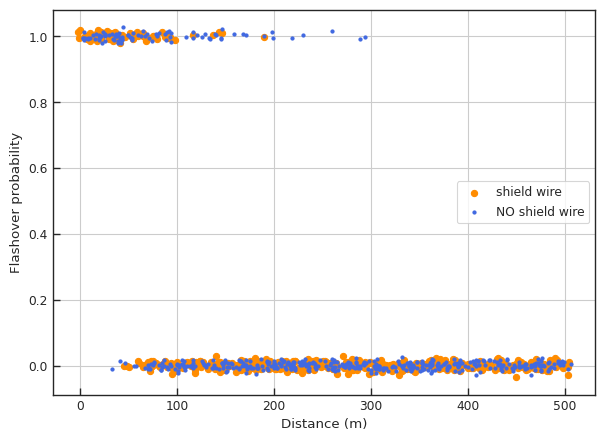
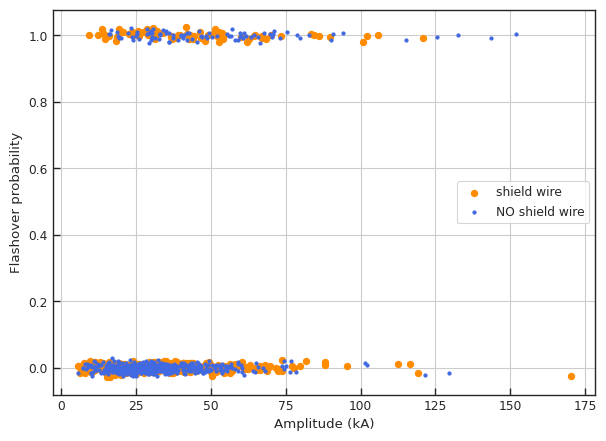
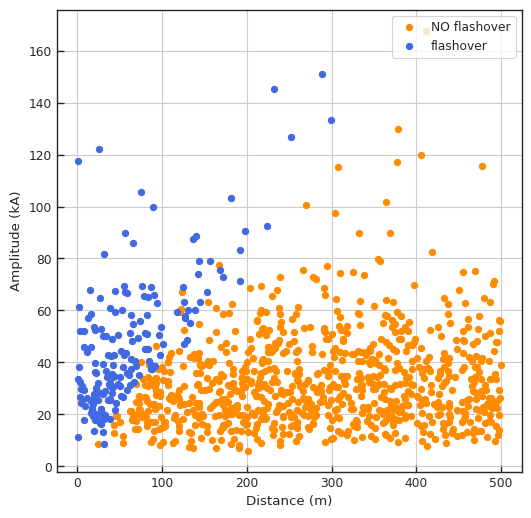

Here is the Python script that generated these plots, in order:
# [redacted]
# [redacted]
# HR21000, Split, Croatia.
"""
References:
[1] J. A. Martinez and F. Gonzalez-Molina, "Statistical evaluation
of lightning overvoltages on overhead distribution lines using neural
networks," in IEEE Transactions on Power Delivery, vol. 20, no. 3,
pp. 2219-2226, July 2005, doi: 10.1109/TPWRD.2005.848734.
[2] A. R. Hileman, "Insulation Coordination for Power Systems", CRC Press,
Boca Raton, FL, 1999.
"""
from cmath import nan
import numpy as np
import pandas as pd
from scipy import stats
from scipy import integrate


def egm(I, model='Love'):
    """
    Electrogeometric model of lightning attachment to transmission lines.

    Arguments
    ---------
    model: string
        Electrogeometric (EGM) model name from one of the following options: 
        'Wagner', 'Young', 'AW', 'BW', 'Love', 'Anderson', where AW
        stands for Armstrong & Whitehead, while BW means Brown & Whitehead.
    I: float
        Lightning current amplitude in kA.

    Returns
    -------
    rg: float
        Striking distance to ground in meters.
    Ag: float
        Parameter A from the select EGM model r = A * I^b in relation to ground.
    rc: float
        Striking distance to phase conductor in meters.
    Ac: float
        Parameter A from the select EGM model r = A * I^b in relation to phase
        conductor.

    Raises
    ------
    NotImplementedError
    """
    if model == 'Wagner':
        Ag = 14.2
        bg = 0.42
        Ac = 14.2
        bc = 0.42
    elif model == 'Young':
        Ag = 27.
        bg = 0.32
        Ac = 27.
        bc = 0.32
    elif model == 'AW':
        # Armstrong & Whitehead
        Ag = 6.
        bg = 0.8
        Ac = 6.7
        bc = 0.8
    elif model == 'BW':
        # Brown & Whitehead
        Ag = 6.4
        bg = 0.75
        Ac = 7.1
        bc = 0.75
    elif model == 'Love':
        Ag = 10.
        bg = 0.65
        Ac = 10.
        bc = 0.65
    elif model == 'Anderson':
        Ag = 8.
        bg = 0.65
        Ac = 8.
        bc = 0.65
    else:
        raise NotImplementedError('Model {} is not recognized.'.format(model))
    
    rg = Ag*I**bg
    rc = Ac*I**bc

    return rg, rc, Ag, bg


def max_shielding_current(I, h, y, sg, model='Love'):
    """
    Compute maximum shielding current of the transmission line.

    Arguments
    ---------
    I: float
        Lightning current amplitude in kA.
    h: float
        Height of the shield wire (m).
    y: float
        Height of the phase conductor (m).
    sg: float
        Separation distance between the shield wires (m).
    model: string
        Electrogeometric (EGM) model name from one of the following options:
        'Wagner', 'Young', 'AW', 'BW', 'Love', 'Anderson', where AW
        stands for Armstrong & Whitehead, while BW means Brown & Whitehead.

    Returns
    -------
    Igm: float
        Maximum shielding current of the line (kA).
    """
    if y > h:
        raise ValueError('y > h: Height of the phase cond. (y) should NOT exceed'
                         ' that of the shield wire (h).')

    rg, rc, A, b = egm(1., model)
    a = sg / 2.
    alpha = np.arctan(a/(h-y))
    gamma = rc/rg
    ko = 1. - gamma**2*np.sin(alpha)**2
    rgm = ((h+y)/(2.*ko))*(1. + np.sqrt(1. - ko*(1. + (a/(h+y))**2)))
    Igm = (rgm/A)**(1./b)

    return Igm


def exposure_distances(I, h, y, sg, model='Love'):
    """
    Compute exposure distances to shield wire(s) and phase conductors.

    Arguments
    ---------
    I: float
        Lightning current amplitude in kA.
    h: float
        Height of the shield wire (m).
    y: float
        Height of the phase conductor (m).
    sg: float
        Separation distance between the shield wires (m).
    model: string
        Electrogeometric (EGM) model name from one of the following options:
        'Wagner', 'Young', 'AW', 'BW', 'Love', 'Anderson', where AW
        stands for Armstrong & Whitehead, while BW means Brown & Whitehead.

    Returns
    -------
    Dg: float
        Exposure distance to shield wire(s) or ground surface (m).
    Dc: float
        Exposure distance to phase conductor (m).

    Raises
    ------
    ValueError
        Height of the phase conductor should not exceed that of the shield wire(s).
    """
    if y > h:
        raise ValueError('y > h: Height of the phase cond. (y) should NOT exceed'
                         ' that of the shield wire (h).')

    rg, rc, A, b = egm(I, model)
    igm = max_shielding_current(I, h, y, sg, model)

    if I > igm:
        Dc = 0.
        thetac = np.arcsin((rg-h)/rc)
        Dg = rc*np.cos(thetac)

    else:
        if rg <= y:
            theta = 0.
        else:
            theta = np.arcsin((rg-y)/rc)
        a = sg / 2.
        alpha = np.arctan(a/(h-y))
        beta = np.arcsin(np.sqrt(a**2 + (h-y)**2)/(2.*rc))
        Dc = rc*(np.cos(theta) - np.cos(alpha + beta))
        Dg = rc*np.cos(alpha - beta)

    return Dg, Dc


def striking_point(x0, I, h, y, sg, model='Love', shield=True):
    """
    Determine the striking point of lightning flash.

    Note
    ----
    Strike event is coded as follows:
        0 - direct stroke to shield wire
        1 - direct stroke to phase conductor (shielding failure)
        2 - indirect (near-by) stroke
        3 - direct stroke to phase conductor without shield wires
        4 - indirect (near-by) stroke without shield wires

    Arguments
    ---------
    x0: float
        Perpendicular distance of the lightning strike [0, xmax] in (m) from
        the distribution line.
    I: float
        Lightning current amplitude in kA.
    h: float
        Height of the shield wire (m).
    y: float
        Height of the phase conductor (m).
    sg: float
        Separation distance between the shield wires (m).
    model: string
        Electrogeometric (EGM) model name from one of the following options:
        'Wagner', 'Young', 'AW', 'BW', 'Love', 'Anderson', where AW
        stands for Armstrong & Whitehead, while BW means Brown & Whitehead.
    shield: bool
        Presence of shield wire (True/False).

    Returns
    -------
    strike: int
        Strike point code value (0 to 4).

    Raises
    ------
    NotImplementedError
    """
    if y > h:
        raise ValueError('y > h: Height of the phase cond. (y) should NOT exceed'
                         ' that of the shield wire (h).')
    if shield:
        # Shield wire is present at the transmission line
        Dg, Dc = exposure_distances(I, h, y, sg, model)
        if x0 <= sg/2. + Dg:
            strike = 0  # stroke to shield wire
        elif sg/2. + Dg < x0 <= sg/2. + Dg + Dc:
            strike = 1  # stroke to phase conductor
        elif x0 > sg/2. + Dg + Dc:
            strike = 2  # indirect (near-by) stroke
        else:
            # Impossible situation encountered
            raise NotImplementedError('Impossible situation encountered!')
    else:
        # There is NO shield wire
        rg, rc, A, b = egm(I, model)
        Dc = np.sqrt(rc**2 - (rg-y)**2)
        if x0 <= sg/2. + Dc:
            strike = 3  # stroke to phase conductor without shield wires
        elif x0 > sg/2. + Dc:
            strike = 4  # indirect (near-by) stroke without shield wires
        else:
            # Impossible situation encountered
            raise NotImplementedError('Impossible situation encountered!')

    return strike


def impedance(height, radius):
    """
    Wave impedance of the single conductor above earth.

    Parameters
    ----------
    height: float
        Conductor height above earth (m).
    radius: float
        Conductor radius (m).

    Returns
    -------
    Z: float
        Wave impedance (Ohm).
    """
    Z = 60. * np.log((2. * height) / radius)
    return Z


def phase_conductor(I, y, rad_c):
    """
    Direct stroke to phase conductor with or without shield wire(s).

    Parameters
    ----------
    I: float A
        Lightning current amplitude (kA).
    y: float
        Phase conductor height (m).
    rad_c: float
        Phase conductor radius (m).

    Returns
    -------
    Volt: float
        Overvoltage amplitude (kV).
    """
    Zc = impedance(y, rad_c)  # phase conductor's wave impedance
    Volt = Zc * (I/2.)
    return Volt


def indirect_stroke(x0, I, y, v, c):
    """
    Indirect stroke (transmission line without shield wire).

    Arguments
    ---------
    x0: float
        Perpendicular distance of the lightning strike [0, xmax] in (m) from
        the distribution line.
    I: float
        Lightning current amplitude in kA.
    h: float
        Height of the shield wire (m).
    y: float
        Height of the phase conductor (m).
    v: float
        Velocity of the lightning return stroke (m/us).
    c: float
        Speed of light in free space (m/us).

    Returns
    -------
    Vc: float
        Overvoltage amplitude (kV).
    """
    k = ((30.*I*y)/x0)
    Vc = k * (1. + (1./np.sqrt(2.)) * (v/c) * (1. / np.sqrt(1. - 0.5*(v/c)**2)))
    return Vc


def impedances(h, y, sg, rad_s):
    """
    Wave impedance of the shield wire, including the mirror image.

    Parameters
    ----------
    h: float
        Height of the shield wire (m).
    y: float
        Height of the phase conductor (m).
    sg: float
        Separation distance between the shield wires (m).
    rad_s: float
        Radius of the shield wire (m).

    Returns
    -------
    Zsw, Zswc: float, float
        Wave impedances of the shield wire, including the mirror image in (ohm).

    Raises
    ------
    ValueError
        Height of the phase conductor should not exceed that of the shield wire(s).
    """
    if y > h:
        raise ValueError('y > h: Height of the phase cond. (y) should NOT exceed'
                         ' that of the shield wire (h).')

    Zsw = impedance(h, rad_s)  # shield wire's wave impedance
    a = sg / 2.
    Zswc = 60. * np.log(np.sqrt(a**2 + (h + y)**2) / np.sqrt(a**2 + (h - y)**2))
    return Zsw, Zswc


def indirect_shield_wire_present(x0, I, h, y, sg, v, c, R, rad_s):
    """
    Indirect stroke with TL shield wire present on the tower.

    Parameters
    ----------
    x0: float
        Perpendicular distance of the lightning strike [0, xmax] in (m) from
        the distribution line.
    I: float
        Lightning current amplitude in kA.
    h: float
        Height of the shield wire (m).
    y: float
        Height of the phase conductor (m).
    sg: float
        Separation distance between the shield wires (m).
    v: float
        Velocity of the lightning return stroke (m/us).
    c: float
        Speed of light in free space (m/us).
    R: float
        Grounding resistance of the shield wire (Ohm).
    rad_s: float
        Radius of the shield wire (m).

    Returns
    -------
    Volt: float
        Overvoltage amplitude (kV).

    Raises
    ------
    ValueError
        Height of the phase conductor should not exceed that of the shield wire(s).    
    """
    if y > h:
        raise ValueError('y > h: Height of the phase cond. (y) should NOT exceed'
                         ' that of the shield wire (h).')

    Vc = indirect_stroke(x0, I, y, v, c)
    Zsw, Zswc = impedances(h, y, sg, rad_s)
    pr = 1. - (h/y) * (Zswc / (Zsw + 2.*R))
    Volt = pr * Vc
    return Volt


def backflashover(I, h, y, sg, c, Ri, rad_s, span_length=150.):
    """
    Lightning strike to shield wire and the backflashover overvoltage.

    Parameters
    ----------
    I: float
        Lightning current amplitude in kA.
    h: float
        Height of the shield wire (m).
    y: float
        Height of the phase conductor (m).
    sg: float
        Separation distance between the shield wires (m).
    c: float
        Speed of light in free space (m/us).
    Ri: float
        Stricken tower's impulse grounding resistance (Ohm).
    rad_s: float
        Radius of the shield wire (m).
    span_length: float
        Span length (default value: 150 m on distribution lines).

    Returns
    -------
    Volt: float
        Overvoltage amplitude (kV).

    Raises
    ------
    ValueError
        Height of the phase conductor should not exceed that of the shield
        wire(s).
    
    Notes
    -----
    Analysis of the backflashover phenomenon is presented in detail in the
    following reference:
        A. R. Hileman, Insulation Coordination for Power Systems, CRC Press,
        Boca Raton (FL), 1999, pp. 373-423.
    """
    if y > h:
        raise ValueError('y > h: Height of the phase cond. (y) should NOT exceed'
                         ' that of the shield wire (h).')

    Zsw, Zswc = impedances(h, y, sg, rad_s)
    Z = Zsw/2.
    Rn = Ri/2.  # grounding resistance of the tower at the other side of the
    # span it is assumed here that it equals half of the (impulse) grounding
    # impedance of the stricken transmission line tower; this assumption does
    # not have significant impact on the outcome.
    Zw = ((2.*Ri**2*Z) / (Z + Ri)**2) * ((Z - Rn) / (Z + Rn))
    Zi = (Ri*Z) / (Z + Ri)
    Fi = ((Z - Ri) / (Z + Ri)) * ((Z - Rn) / (Z + Rn))
    Tau = span_length / c
    T = 2.  # fixed; see the original paper for more info.
    N = int(np.floor(T / (2.*Tau)))
    kv = I * Tau * Zw * ((1. - Fi**N) / (1. - Fi)**2 - (float(N)*Fi**N) / (1. - Fi))
    Vt = 0.5 * I * T * (Zi - (Zw * (1. - Fi**N)) / (1. - Fi)) + kv
    CF = Zswc / Zsw
    Volt = Vt * (1. - CF)

    return Volt


def backflashover_cigre(I, Un, R0, rho, h, rad_s, 
                        span_length=150., CFO=150., KPF=0.7,
                        C=0.35, Eo=400., eps_Ri=0.1):
    """
    Simplified CIGRE method for calculating backflashover on overhead
    transmission (distribution) lines.

    Parameters
    ----------
    I: float
        Lightning current amplitude (kA).
    Un: float
        Nominal voltage of the line (kV).
    R0: float
        Grounding resistance (at low-current level) of the distribution
        line's tower (Ohm). Typical values range between 10 to 50 Ohms.
    rho: float
        Average soil resistivity at the tower's site (Ohm/m). Parameters
        `rho` and `R0` define the factor `rho/R0` which is typically found
        in the range between 10 and 50.
    CFO: float
        Critical flashover voltage level of the line's insulation (kV).
    KPF: float
        Dimensionless factor (so-called power frequency factor) for
        correcting the nominal voltage of the line. For a horizontal
        configuration of the line the recommended value is 0.7, while
        for a vertical configuration the recommended value is 0.4.
    span_length: float
        Average length of a single span of the distribution line (m).
    h: float
        Height of the shield wire (m).
    rad_s: float
        Shield wire radius (m).
    C: float
        Coupling factor (dimensionless) between the shield wire(s) and the
        phase conductors. Recommended average value of this factor is 0.35.
    Eo: float
        Electric field strength for the inception of the soil ionization
        at the tower grounding (kV/m). Recommended value is 400 kV/m.
    eps_Ri: float
        Tolerance of the tower's grounding impulse impedance value for
        terminating the iterative computation procedure of the simplified
        method.
    
    Returns
    -------
    Ic: float
        Critical current value for the onset of the backflashover event, (kA).
    Vc: float
        Backflashover overvoltage value across the insulator strings on the
        stricken tower, (kV).
    
    Raises
    ------
    Exception
        General exception is raised if the while loop exhausts the counter
        without convergence.
    
    Notes
    -----
    This method is described in detail (including its underlying assumptions
    and limitations) in the following reference:
        A. R. Hileman, Insulation Coordination for Power Systems, CRC Press,
        Boca Raton (FL), 1999, pp. 373-423.
    """
    # Power frequency phase voltage
    VPF = KPF * (Un*np.sqrt(2.)/np.sqrt(3.))
    # Travel time of the single span (us)
    Ts = span_length / 300.  # c = 300 m/us
    # Surge impedance of the shield wire(s)
    Zg = impedance(h, rad_s)
    
    k = 0
    Ri = R0/2.
    while k < 10000:
        Tau = (Zg/Ri)*Ts
        CFOns = (0.977 + 2.82/Tau)*(1. - 0.2*VPF/CFO)*CFO
        Re = (Ri*Zg)/(Zg + 2.*Ri)
        Ic = (CFOns - VPF)/((1. - C)*Re)
        IR = (Re/Ri)*Ic
        Ig = (rho*Eo)/(2.*np.pi*R0**2)
        Rin = R0/np.sqrt(1. + IR/Ig)
        # Test for convergence
        if abs(Rin - Ri) <= eps_Ri:
            break
        else:
            Ri = Rin
        k += 1
    else:
        raise Exception('Error: Iterative method did not converge!')    
    
    # Backflashover overvoltage
    Vc = (1. - C) * Re * I
    return Ic, Vc


def induced_overvoltage(x0, I, h, y, sg, w, Ri, rad_c, rad_s, R, c,
                        model='Love', shield=True, span_length=150.):
    """
    Compute induced overvoltage on transmission line for different
    types of lightning strokes, where strike event has been coded
    as follows:
        0 - direct stroke to shield wire
        1 - direct stroke to phase conductor (shielding failure)
        2 - indirect (near-by) stroke where shield wires are present
        3 - direct stroke to phase conductor without shield wires
        4 - indirect (near-by) stroke where shield wires are absent

    Parameters
    ----------
    x0: float
        Perpendicular distance of the lightning strike [0, xmax] in (m) from
        the distribution line.
    I: float
        Lightning current amplitude in kA.
    h: float
        Height of the shield wire (m).
    y: float
        Height of the phase conductor (m).
    sg: float
        Separation distance between the shield wires (m).
    w: float
        Lightning return stroke velocity (m/us).
    Ri: float
        Tower's (impulse) resistance/ impedance (Ohm).
    rad_c: float
        Phase conductor radius (m).
    rad_s: float
        Shield wire radius (m).
    R: float
        Grounding resistance of shield wire (Ohm).
    c: float
        Speed of light in free space (300 m/us).
    model: string
        Electrogeometric (EGM) model name from one of the following options: 
        'Wagner', 'Young', 'AW', 'BW', 'Love', 'Anderson', where AW
        stands for Armstrong & Whitehead, while BW means Brown & Whitehead.
    shield: bool
        Presence of shield wire (True/False).
    span_length: float
        Span length (default value: 150 m on distribution lines).

    Returns
    -------
    return: float
        Induced voltage amplitude (kV).
    """
    if y > h:
        raise ValueError('y > h: Height of the phase cond. (y) should NOT exceed'
                         ' that of the shield wire (h).')

    # Compute return-stroke velocity
    v = c/np.sqrt(1. + w/I)

    # Point of lightning strike
    stroke = striking_point(x0, I, h, y, sg, model, shield)

    # Compute overvoltage on the transmission line
    if shield:
        # Shield wire is present on the transmission line
        if stroke == 1:
            # Stroke to phase conductor
            V = phase_conductor(I, y, rad_c)
        elif stroke == 2:
            # indirect stroke
            V = indirect_shield_wire_present(x0, I, h, y, sg, v, c, R, rad_s)
        elif stroke == 0:
            # stroke to shield wire (with backflashover)
            V = backflashover(I, h, y, sg, c, Ri, rad_s, span_length)
        else:
            # Impossible situation encountered
            raise NotImplementedError('Impossible situation encountered!')
    else:
        # There is NO shield wire on the transmission line
        if stroke == 3:
            # Stroke to phase conductor
            V = phase_conductor(I, y, rad_c)
        elif stroke == 4:
            # indirect stroke
            V = indirect_stroke(x0, I, y, v, c)
        else:
            # Impossible situation encountered
            raise NotImplementedError('Impossible situation encountered!')
    return V


def flashover(x0, I, h, y, sg, w, Ri, CFO, model='Love', shield=True, **params):
    """
    Determine if the flashover has occurred or not.

    Parameters
    ----------
    x0: float
        Perpendicular distance of the lightning strike [0, xmax] in (m) from
        the distribution line.
    I: float
        Lightning current amplitude in kA.
    h: float
        Height of the shield wire (m).
    y: float
        Height of the phase conductor (m).
    sg: float
        Separation distance between the shield wires (m).
    w: float
        Lightning return stroke velocity (m/us).
    Ri: float
        Tower's (impulse) resistance/ impedance (Ohm).
    CFO: float
        Critical flashover voltage level (kV).
    rad_c: float
        Phase conductor radius (m).
    rad_s: float
        Shield wire radius (m).
    R: float
        Grounding resistance of shield wire (Ohm).
    c: float
        Speed of light in free space (300 m/us).
    model: string
        Electrogeometric (EGM) model name from one of the following options: 
        'Wagner', 'Young', 'AW', 'BW', 'Love', 'Anderson', where AW
        stands for Armstrong & Whitehead, while BW means Brown & Whitehead.
    shield: bool
        Presence of shield wire (True/False).

    return: float
        Flashover (0/1) indicator.
    """
    from operator import itemgetter

    if y > h:
        raise ValueError('y > h: Height of the phase cond. (y) should NOT exceed'
                         ' that of the shield wire (h).')
    # Unpacking extra arguments
    rad_s, rad_c, R, c, span_length = itemgetter(
        'rad_s', 'rad_c', 'R', 'c', 'span_length')(params)

    # Compute induced overvoltage
    overvoltage = induced_overvoltage(x0, I, h, y, sg, w, Ri, rad_c, rad_s,
                                      R, c, model, shield, span_length)
    # Determine if there is a flashover or not
    if abs(overvoltage) > CFO:
        flash = True
    else:
        flash = False
    return flash


def transmission_line(N, h, y, sg, distances, amplitudes, w, Ri,
                      egm_models, shield_wire, CFO=150.,
                      rad_c=5e-3, rad_s=2.5e-3, R=10., c=300.,
                      span_length=150.):
    """
    Determine if the flashover has occurred or not for any transmission line
    This subroutine calls "flashover" subroutine for each set of random values
    Note: Typical distribution line geometry is used for default values.

    N: int
        Number of flashover simulations.
    h: float
        Height of the shield wire (m).
    y: float
        Height of the phase conductor (m).
    sg: float
        Separation distance between the shield wires (m).
    distances: array
        Perpendicular distances from the strike point to line (m).
    amplitudes: array
        Lightning current amplitudes (kA).
    w: array
        Lightning return stroke velocity (m/us).
    Ri: array
        Tower's (impulse) resistance/ impedance (Ohm).
    egm_model: list of strings
        Electrogeometric (EGM) model name from one of the following options:
        'Wagner', 'Young', 'AW', 'BW', 'Love', 'Anderson', where AW
        stands for Armstrong & Whitehead, while BW means Brown & Whitehead.
    shield_wire: list of bools
        Presence of shield wire (True/False).
    CFO: float
        Critical flashover voltage level (kV).
    rad_c: float
        Phase conductor radius (m).
    rad_s: float
        Shield wire radius (m).
    R: float
        Grounding resistance of shield wire (Ohm).
    c: float
        Speed of light in free space (300 m/us).
    span_length: float
        Span length (default value: 150 m on distribution lines).

    return: array of bools 
        Flashover (0/1) indicator.
    """
    if y > h:
        raise ValueError('y > h: Height of the phase cond. (y) should NOT exceed'
                         ' that of the shield wire (h).')
    # Default parameters
    params = {'rad_s': rad_s, 'rad_c': rad_c, 'R': R, 'c': c, 
              'span_length': span_length}

    # Flashover computation
    flash = np.empty_like(amplitudes)
    for j in range(N):
        flash[j] = flashover(distances[j], amplitudes[j], h, y, sg, w[j], Ri[j],
                             CFO, model=egm_models[j], shield=shield_wire[j],
                             **params)
    return flash


def generate_samples(N, XMAX=500, RiTL=50., Imu=31., sigmaI=0.55):
    """
    Generate random samples for the Monte Carlo simulation.

    Parameters
    ----------
    N: int
        Number of random samples to generate.
    XMAX: float
        Max. strike distance from the TL (m).
    RiTL: float
        Mean tower grounding resistance (OHM).
    Imu: float
        Median value of lightning current amplitudes statistical
        distribution (kA).
    sigmaI: float
        Standard deviation of lightning current amplitudes statistical
        distribution. Default values for `Imu` and `sigmaI` are taken from
        the IEC 62305 and IEC 60071.

    Returns
    -------
    return: arrays
        Random samples from the appropriate statistical distributions of:
        amplitudes, return stroke velocities, stroke distances, tower
        grounding impedances, shield wire indicators, and EGM models.

    Note
    ----
    Routine returns following random samples: amplitudes, return stroke 
    velocities, distances of lightning strikes from line, impulse impedances
    of the line tower, shield wire(s) presence or absence indicators, and EGM
    models variants.
    """
    # Lightning current amplitudes (IEC 62305)
    I = stats.lognorm(s=sigmaI, loc=0., scale=Imu).rvs(size=N)
    
    # Return stroke velocity
    w = np.random.uniform(low=50., high=500., size=N)
    
    # Distance of lightning stroke from the transmission line
    distances = np.random.uniform(low=0., high=XMAX, size=N)
    
    # Tower grounding resistance
    Ri = stats.norm(loc=RiTL, scale=0.25*RiTL).rvs(size=N)
    Ri = np.where(Ri <= 0., RiTL, Ri)  # must be positive
    
    # Presence or absence of the shield wire(s)
    shield_wire = stats.bernoulli(p=0.5).rvs(size=N)  # wire present in 50% of cases
    
    # Select EGM models according to the custom probability levels
    egm_models_all = ['Wagner', 'Young', 'AW', 'BW', 'Love', 'Anderson']
    probabilities = [0.1, 0.2, 0.1, 0.1, 0.3, 0.2]  # custom levels
    egm_models = np.random.choice(egm_models_all, size=N, replace=True,
                                  p=probabilities)
    
    return I, w, distances, Ri, shield_wire, egm_models


def generate_dataset(N, h, y, sg, cfo, XMAX=500., RiTL=50., 
                     Imu=31., sigmaI=0.55, export=False):
    """
    Generating a random dataset of lightning flashovers on medium voltage
    distribution lines, by means of the Monte Carlo simulation of different
    possible flashover incidents (from both direct and indirect lightning
    strikes).

    Parameters
    ----------
    N: int
        Number of simulations for each distribution line geometry.
    h: array
        Array of shield wire heights, one entry for each distribution line, in
        meters.
    y: array
        Array of phase conductor heights, one entry for each distribution
        line, in meters.
    sg: array
        Array of distance values between shield wires, one entry for each
        distribution line, in meters.
    cfo: array
        Array of critical flashover voltage values, one entry for each
        distribution line, in kV.
    XMAX: float
        Maximum perpendicular distance from the distribution line for which
        lightning flashover interaction is considered feasible, in meters.
    RiTL: float
        Average value of the tower's grounding impedance (used as a mean
        value in the appropriate Normal distribution), in Ohm.
    Imu: float
        Median value of lightning current amplitudes statistical distribution,
        in kA.
    sigmaI: float
        Standard deviation of lightning current amplitudes statistical
        distribution. Default values for `Imu` and `sigmaI` are taken from the
        IEC 62305 and IEC 60071.
    export: bool
        Indicator True/False for exporting generated dataset into the CSV
        format.

    Returns
    -------
    data: pd.DataFrame
        Randomly generated dataset of lightning flashovers on distribution lines.
    
    Notes
    -----
    Dataset considers several distribution lines at the same time, where each
    line is of the same type, but with a different geometry. Each line has a
    flat configuration of phase conductors (at the height `y`), and with a 
    double shield wires (at the height `h`) that are seprated by distance `sg`.
    Each line can also have a different critical flashover voltage (CFO) value.
    """
    data = {'dist': [], 'ampl': [], 'shield': [], 'veloc': [], 
        'Ri': [], 'EGM': [], 'CFO': [], 'height': [], 'flash': []}

    for j in range(y.size):
        height = np.repeat(y[j], N)
        cfo_value = np.repeat(cfo[j], N)
        # Generate random samples
        amps, w, dists, Ri, sws, egms = generate_samples(
            N, XMAX, RiTL, Imu, sigmaI)
        
        # Simulate flashovers
        f = transmission_line(N, h[j], y[j], sg[j], 
                              dists, amps, w, Ri, egms, sws, CFO=cfo[j])
        
        # Store data as dict
        data['dist'].append(dists)
        data['ampl'].append(amps)
        data['shield'].append(sws)
        data['veloc'].append(w)
        data['Ri'].append(Ri)
        data['EGM'].append(egms)
        data['CFO'].append(cfo_value)
        data['height'].append(height)
        data['flash'].append(f)

    # Transfer data from dictionary to pandas DataFrame
    dataset = {}
    for key, value in data.items():
        dataset[key] = np.array(value).flatten()
    data = pd.DataFrame(data=dataset)

    if export:
        # Export data to csv
        data.to_csv('distlines.csv')

    return data


def lightning_amplitudes_pdf(x, mu=31., sigma=0.55):
    """ 
    Probability density function (PDF) of the lightning 
    current amplitudes Log-Normal statistical distribution.

    Parameters
    ----------
    x: float
        Value of the lightning current amplitude (kA) at which the
        Log-Normal distribution is to be evaluated.
    mu: float
        Median value of the Log-Normal distribution of lightning
        current amplitudes, (kA).
    sigma: float
        Standard deviation of the Log-Normal distribution of
        lightning current amplitudes.
    
    Returns
    -------
    pdf: float
        Probability density function (PDF) value.

    Note
    ----
    Default values for the median value and standard deviation of the
    Log-Normal distribution (of lightning current amplitudes) has been
    taken from the relevant CIGRE/IEEE WG recommendations (see also
    IEC 60071 for additional information).
    """
    denominator = (np.sqrt(2.*np.pi)*x*sigma)
    pdf = np.exp(-(np.log(x) - np.log(mu))**2 / (2.*sigma**2)) / denominator
    # Convert `nan` to numerical values
    pdf = np.nan_to_num(pdf)

    return pdf


def risk_of_flashover(support, y_hat, method='simpson'):
    """
    Compute risk of flashover with a numerical integration routine.

    Parameters
    ----------
    support: array
        Sample points at which the function to be integrated is defined.
        It is advisable to have odd number of sample points.
    y_hat: array
        Function values that are integrated at the support.
    method: string
        Integration method to use: 'simpson' or 'trapezoid'.

    Returns
    -------
    risk: float
        Risk of insulation flashover.
    
    Raises
    ------
    NotImplementedError
    
    Note
    ----
    For an odd number of samples that are equally spaced the result od simpson's
    method is exact if the function is a polynomial of order 3 or less.
    """
    pdf = lightning_amplitudes_pdf(support)
    integrand = pdf * y_hat

    if method == 'simpson':
        # Simpson's rule
        risk = integrate.simpson(integrand, support)
    elif method == 'trapezoid':
        # Trapezoid rule
        risk = integrate.trapezoid(integrand, support)
    else:
        raise NotImplementedError('Method {} not recognized!'.format(method))
    
    return risk


def risk_curve_fit(x, a, b):
    """ 
    Least-squares fit of relationship between statistical safety factor
    and a risk of flashovers.

    Parameters
    ----------
    x: array
        Sample points on the x-axis (safety factor values).
    a, b: float
        Coefficient of the function.
    
    Returns
    -------
    y: array
        Points on the y-axis (risk values).
    """
    return a * np.exp(-b * x)


def jitter(ax, x, y, s, c, **kwargs):
    """ Add jitter to the scatter plot.

    Parameters
    ----------
    ax: ax
        Matplotlib axis object.
    x: array
        Array of x-values.
    y: array
        Array of y-values.
    s: int
        Marker/dot size.
    c: string
        Marker/dot color.

    Returns
    -------
    return:
        ax.scatter matplotlib object.
    """
    def random_jitter(arr, std=0.01):
        from numpy.random import randn

        stdev = std * (max(arr) - min(arr))
        return arr + randn(len(arr)) * stdev

    return ax.scatter(random_jitter(x), random_jitter(y), s=s, c=c, **kwargs)


#   *** MAIN PROGRAM ***
if __name__ == "__main__":
    """ This is the main program."""
    import matplotlib.pyplot as plt
    import seaborn as sns
    
    # Figure aesthetic
    sns.set(context='paper', style='whitegrid')
    sns.set_style('ticks', {'xtick.direction': 'in', 'ytick.direction': 'in'})

    # Number of random samples
    N = 1000
    # Generate random samples for the Monte Carlo simulation
    # the same samples are used for all transmission lines
    amps, w, dists, Ri, sws, egms = generate_samples(N)

    # Transmission line geometry (single line example)
    h = 11.5  # shield wire height (m)
    y = 10.   # phase conductor height (m)
    sg = 3.   # distance between shield wires (m)

    # Flashover analysis for a single transmission line
    fl = transmission_line(N, h, y, sg, dists, amps, w, Ri, egms, sws)

    # Graphical visualization of simulation results
    # marginal of distance
    fig, ax = plt.subplots(figsize=(7, 5))
    jitter(ax, dists[sws == True], fl[sws == True], s=20,
           c='darkorange', label='shield wire')
    jitter(ax, dists[sws == False], fl[sws == False], s=5,
           c='royalblue', label='NO shield wire')
    ax.legend(loc='center right')
    ax.set_ylabel('Flashover probability')
    ax.set_xlabel('Distance (m)')
    ax.grid()
    plt.show()
    # marginal of amplitude
    fig, ax = plt.subplots(figsize=(7, 5))
    jitter(ax, amps[sws == True], fl[sws == True], s=20,
           c='darkorange', label='shield wire')
    jitter(ax, amps[sws == False], fl[sws == False], s=5,
           c='royalblue', label='NO shield wire')
    ax.legend(loc='center right')
    ax.set_ylabel('Flashover probability')
    ax.set_xlabel('Amplitude (kA)')
    ax.grid()
    plt.show()
    # in two dimensions
    fig, ax = plt.subplots(figsize=(6, 6))
    ax.scatter(dists[fl == 0], amps[fl == 0], s=20,
               color='darkorange', label='NO flashover')
    ax.scatter(dists[fl == 1], amps[fl == 1], s=20,
               color='royalblue', label='flashover')
    ax.legend(loc='upper right')
    ax.set_xlabel('Distance (m)')
    ax.set_ylabel('Amplitude (kA)')
    ax.grid()
    plt.show()
